Run: headless pygame with SDL's dummy video driver; simulated clock (each Clock.tick advances the game by its frame time, no real sleeping); random seed 0; keys injected as events and as key.get_pressed() state; no mouse input.
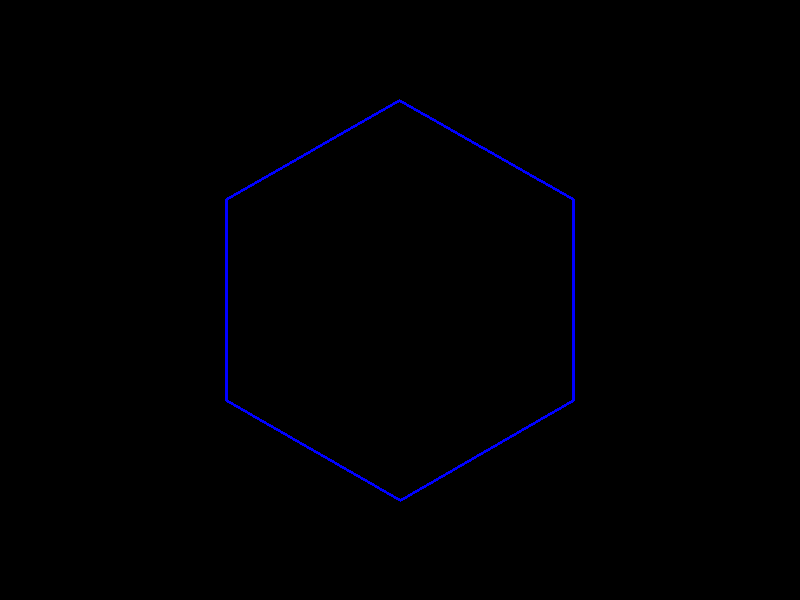
Frame 1 of 4 · flips 1–60 · no input
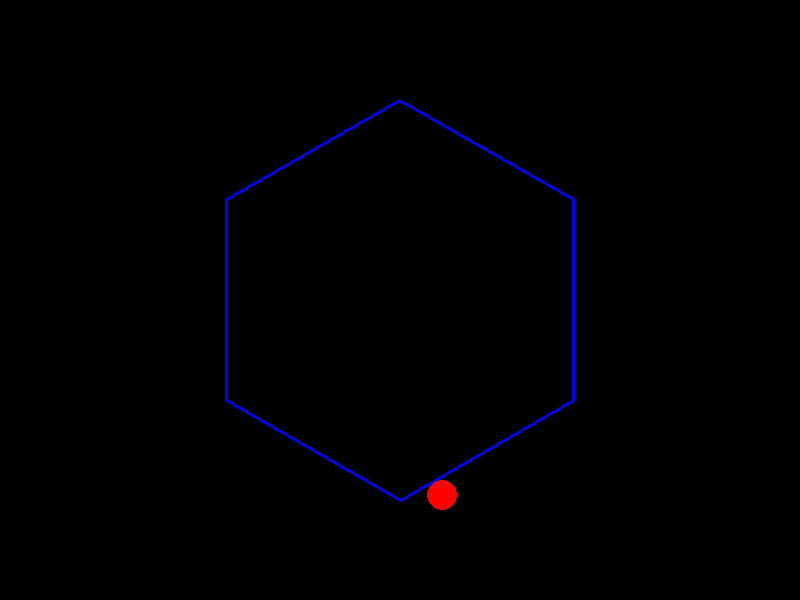
Frame 2 of 4 · flips 61–180 · tapped SPACE, RETURN · held RIGHT (→), D
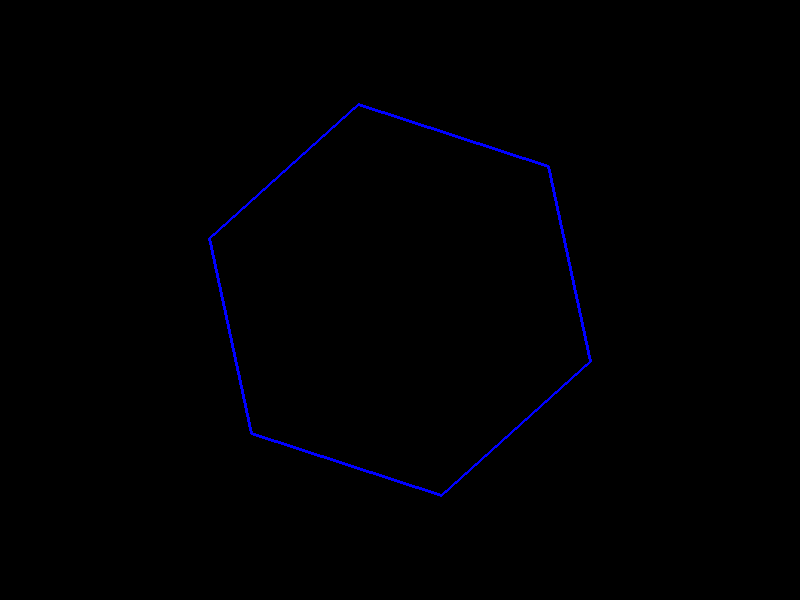
Frame 3 of 4 · flips 181–300 · held DOWN (↓), S
Frame 4 of 4 · flips 301–420 · held LEFT (←), A, UP (↑), W · screen unchanged from frame 3, image omitted

The pygame program that drew these frames:

import pygame
import sys
import math
from pygame.locals import *
import random

# Initialize pygame
pygame.init()

# Constants
WIDTH, HEIGHT = 800, 600
FPS = 60
WHITE = (255, 255, 255)
BLACK = (0, 0, 0)
RED = (255, 0, 0)
BLUE = (0, 0, 255)
GRAVITY = 0.5
FRICTION = 0.99
BALL_RADIUS = 15
HEX_RADIUS = 200
HEX_ROTATION_SPEED = 0.5  # degrees per frame

# Set up the display
screen = pygame.display.set_mode((WIDTH, HEIGHT))
pygame.display.set_caption("Ball Bouncing in a Spinning Hexagon")
clock = pygame.time.Clock()

class Ball:
    def __init__(self, x, y, radius):
        self.x = x
        self.y = y
        self.radius = radius
        self.vx = 0
        self.vy = 0
        self.color = RED
    
    def update(self):
        # Apply gravity
        self.vy += GRAVITY
        
        # Apply friction
        self.vx *= FRICTION
        self.vy *= FRICTION
        
        # Update position
        self.x += self.vx
        self.y += self.vy
    
    def draw(self, surface):
        pygame.draw.circle(surface, self.color, (int(self.x), int(self.y)), self.radius)

class Hexagon:
    def __init__(self, center_x, center_y, radius):
        self.center_x = center_x
        self.center_y = center_y
        self.radius = radius
        self.rotation = 0
        self.rotation_speed = HEX_ROTATION_SPEED
        self.color = BLUE
        self.vertices = self.calculate_vertices()
        
    def calculate_vertices(self):
        vertices = []
        for i in range(6):
            angle_rad = math.radians(self.rotation + i * 60)
            x = self.center_x + self.radius * math.cos(angle_rad)
            y = self.center_y + self.radius * math.sin(angle_rad)
            vertices.append((x, y))
        return vertices
    
    def update(self):
        self.rotation += self.rotation_speed
        self.vertices = self.calculate_vertices()
    
    def draw(self, surface):
        pygame.draw.polygon(surface, self.color, self.vertices, 3)

def get_line_equation(p1, p2):
    """Return A, B, C for line equation Ax + By + C = 0"""
    A = p2[1] - p1[1]  # y2 - y1
    B = p1[0] - p2[0]  # x1 - x2
    C = p2[0] * p1[1] - p1[0] * p2[1]  # x2*y1 - x1*y2
    return A, B, C

def distance_to_line(point, line_params):
    """Calculate distance from a point to a line given by Ax + By + C = 0"""
    A, B, C = line_params
    x, y = point
    return abs(A * x + B * y + C) / math.sqrt(A**2 + B**2)

def check_collision(ball, hexagon):
    """Check collision between ball and hexagon sides"""
    for i in range(6):
        # Get the hexagon side (line segment)
        p1 = hexagon.vertices[i]
        p2 = hexagon.vertices[(i + 1) % 6]
        
        # Get line equation parameters
        line_params = get_line_equation(p1, p2)
        
        # Calculate distance to line
        dist = distance_to_line((ball.x, ball.y), line_params)
        
        # Check if collision with line
        if dist <= ball.radius:
            # Project ball's position onto the line
            A, B, C = line_params
            
            # Check if point is between endpoints (on the segment)
            # Vector from p1 to p2
            v_line = (p2[0] - p1[0], p2[1] - p1[1])
            # Vector from p1 to ball
            v_ball = (ball.x - p1[0], ball.y - p1[1])
            
            # Dot product to determine if ball is within segment endpoints
            dot_product = v_line[0] * v_ball[0] + v_line[1] * v_ball[1]
            line_length_squared = v_line[0]**2 + v_line[1]**2
            
            if 0 <= dot_product <= line_length_squared:
                # Normal vector to the line (normalized)
                normal = (A / math.sqrt(A**2 + B**2), B / math.sqrt(A**2 + B**2))
                
                # Calculate reflection of velocity vector
                dot_product_vel = ball.vx * normal[0] + ball.vy * normal[1]
                
                # Adjust position to prevent sticking
                overlap = ball.radius - dist
                ball.x += normal[0] * overlap
                ball.y += normal[1] * overlap
                
                # Bounce with some energy loss
                ball.vx = ball.vx - 2 * dot_product_vel * normal[0]
                ball.vy = ball.vy - 2 * dot_product_vel * normal[1]
                
                # Reduce velocity (energy loss in collision)
                ball.vx *= 0.8
                ball.vy *= 0.8
                
                return True
    return False

# Create ball and hexagon
ball = Ball(WIDTH // 2, HEIGHT // 3, BALL_RADIUS)
hexagon = Hexagon(WIDTH // 2, HEIGHT // 2, HEX_RADIUS)

# Main game loop
running = True
while running:
    for event in pygame.event.get():
        if event.type == QUIT:
            running = False
        elif event.type == KEYDOWN:
            if event.key == K_SPACE:
                # Reset the ball position
                ball.x = WIDTH // 2
                ball.y = HEIGHT // 3
                ball.vx = 0
                ball.vy = 0
            elif event.key == K_UP:
                # Increase hexagon rotation speed
                hexagon.rotation_speed += 0.1
            elif event.key == K_DOWN:
                # Decrease hexagon rotation speed
                hexagon.rotation_speed -= 0.1
            elif event.key == K_ESCAPE:
                # Quit the program
                running = False
    
    # Update
    ball.update()
    hexagon.update()
    
    # Check for collision
    check_collision(ball, hexagon)
    
    # Drawing
    screen.fill(BLACK)
    ball.draw(screen)
    hexagon.draw(screen)
    
    # Update the display
    pygame.display.flip()
    clock.tick(FPS)

pygame.quit()
sys.exit() 
